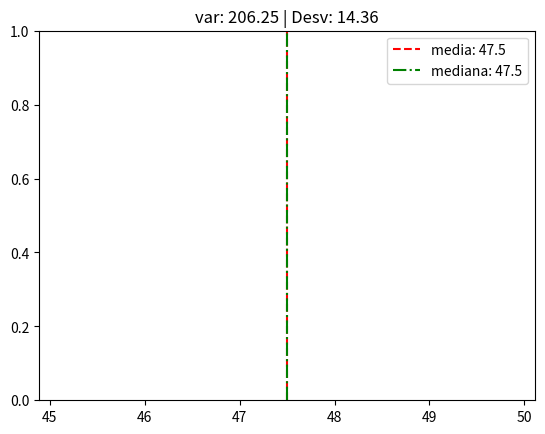

The matplotlib source for this figure:
#Tarea calculo de la media y mediana de edades añadir la varianza y  desviacion estandar 

import numpy as np
import matplotlib.pyplot as plt 

edades = [25, 30, 35, 40, 45, 50, 55, 60, 65, 70]

plt.axvline(np.mean(edades), color='r', linestyle='--', label=f"media: {np.mean(edades):.1f}")
plt.axvline(np.median(edades), color='g', linestyle='-.', label=f"mediana: {np.median(edades):.1f}")

plt.title(f"var: {np.var(edades):.2f} | Desv: {np.std(edades):.2f}")
plt.legend()
plt.show()
#Paul Vasquez Velasquez
